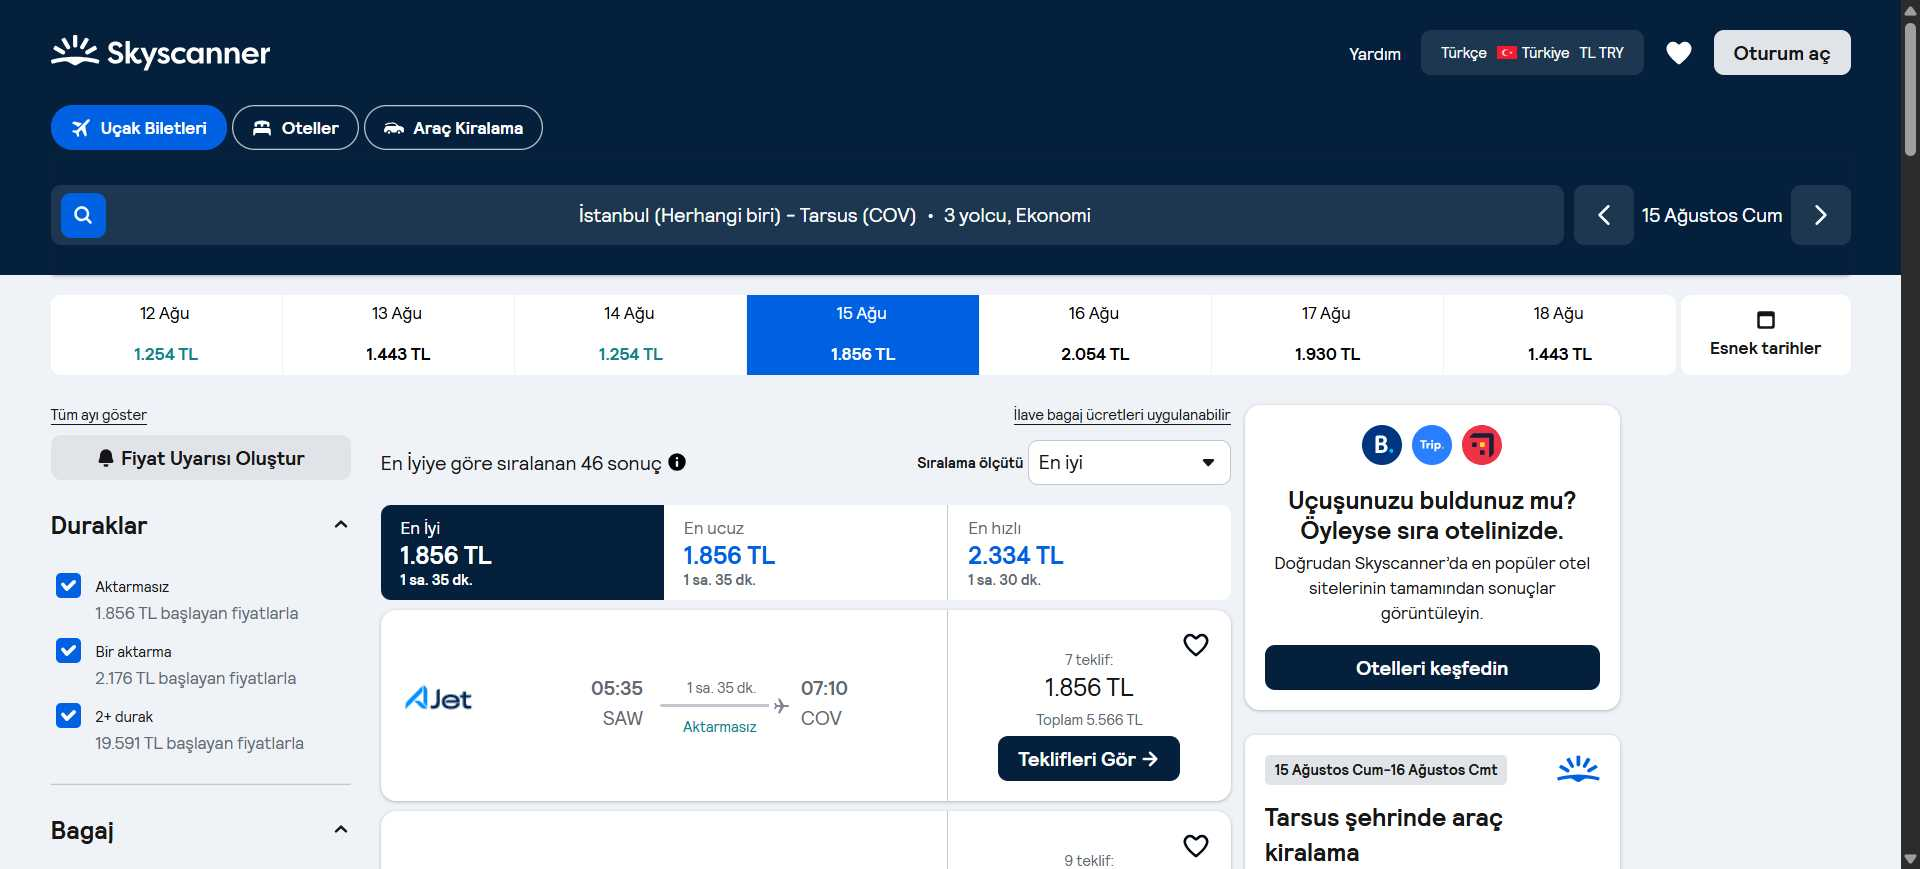
Task: Native Digital RPA Bootcamp Homework
Workflow: WF_TableExtraction

Step 1: Chrome İstanbul kalkışlı ucuz yurt içi uçuşla in window 'İstanbul kalkışlı ucuz yurt içi uçuşlar' (chrome.exe)

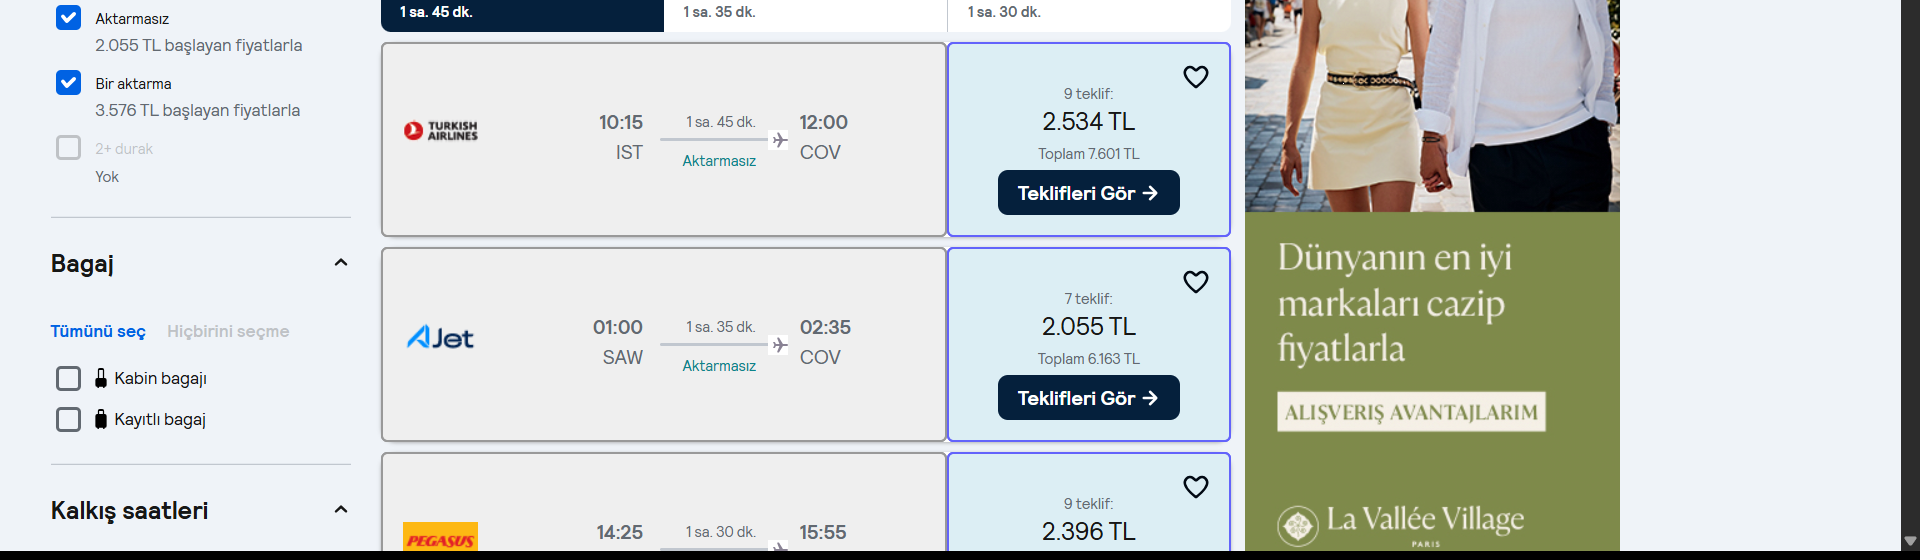
Step 2: get-text from the element in window 'İstanbul kalkışlı ucuz yurt içi uçuşlar' (chrome.exe)
